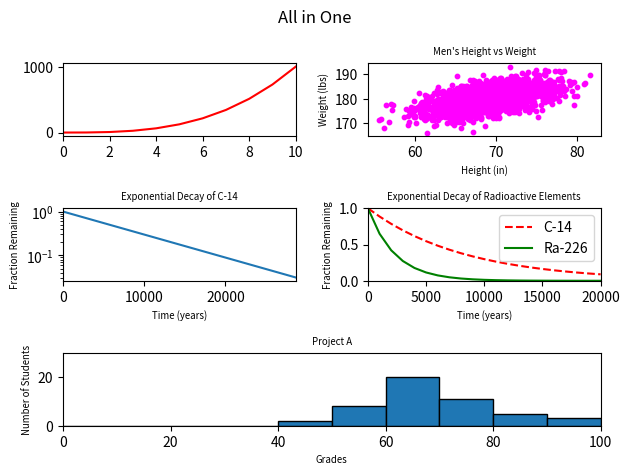

This chart was generated by the following Python code: (Note: this script raises an exception after producing the figure.)
#!/usr/bin/env python3
import os
import numpy as np
import matplotlib.pyplot as plt

y0 = np.arange(0, 11) ** 3

mean = [69, 0]
cov = [[15, 8], [8, 15]]
np.random.seed(5)
x1, y1 = np.random.multivariate_normal(mean, cov, 2000).T
y1 += 180

x2 = np.arange(0, 28651, 5730)
r2 = np.log(0.5)
t2 = 5730
y2 = np.exp((r2 / t2) * x2)

x3 = np.arange(0, 21000, 1000)
r3 = np.log(0.5)
t31 = 5730
t32 = 1600
y31 = np.exp((r3 / t31) * x3)
y32 = np.exp((r3 / t32) * x3)

np.random.seed(5)
student_grades = np.random.normal(68, 15, 50)

fig = plt.figure()

plot1 = fig.add_subplot(3, 2, 1)
plot1.plot(y0, 'r-')
plot1.set_xlim((0, 10))


plot2 = fig.add_subplot(3, 2, 2)
plot2.scatter(x1, y1, c='magenta', s=10)
plot2.set_title('Men\'s Height vs Weight', fontsize='x-small')
plot2.set_xlabel('Height (in)', fontsize='x-small')
plot2.set_ylabel('Weight (lbs)', fontsize='x-small')


plot3 = fig.add_subplot(3, 2, 3)
plot3.plot(x2, y2)
plot3.set_title('Exponential Decay of C-14', fontsize='x-small')
plot3.set_xlabel('Time (years)', fontsize='x-small')
plot3.set_ylabel('Fraction Remaining', fontsize='x-small')
plot3.set_yscale('log')
plot3.set_xlim(0, 28650)


plot4 = fig.add_subplot(3, 2, 4)
plot4.plot(x3, y31, 'r--', label='C-14')
plot4.plot(x3, y32, 'g-', label='Ra-226')
plot4.set_xlabel("Time (years)", fontsize='x-small')
plot4.set_ylabel("Fraction Remaining", fontsize='x-small')
plot4.set_title(
    "Exponential Decay of Radioactive Elements",
    fontsize='x-small'
)
plot4.axis([0, 20000, 0, 1])
plot4.legend()


plot5 = fig.add_subplot(3, 1, 3)
plot5.set_xlabel('Grades', fontsize='x-small')
plot5.set_ylabel('Number of Students', fontsize='x-small')
plot5.set_title('Project A', fontsize='x-small')
plt.axis([0, 100, 0, 30])
plot5.hist(
    student_grades,
    bins=10,
    edgecolor='black',
    range=(0, 100)
)


fig.suptitle("All in One")
fig.tight_layout()
plt.savefig(
    f"plots/{os.path.basename(__file__)[0:-3] + '_plot.png'}"
)
plt.show()